The GitHub repository kiran198910/mlops_binary_image_classifications contains a labelled image folder "processed" with 2 categories: cats, dogs. Examples follow, each with its label.

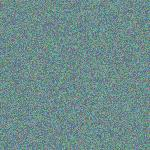
Label: cats

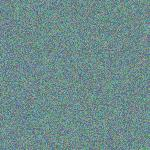
Label: cats

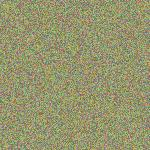
Label: dogs

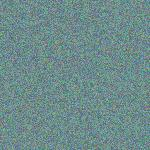
Label: cats

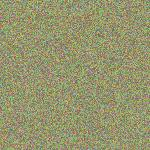
Label: dogs

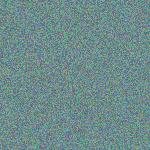
Label: cats
